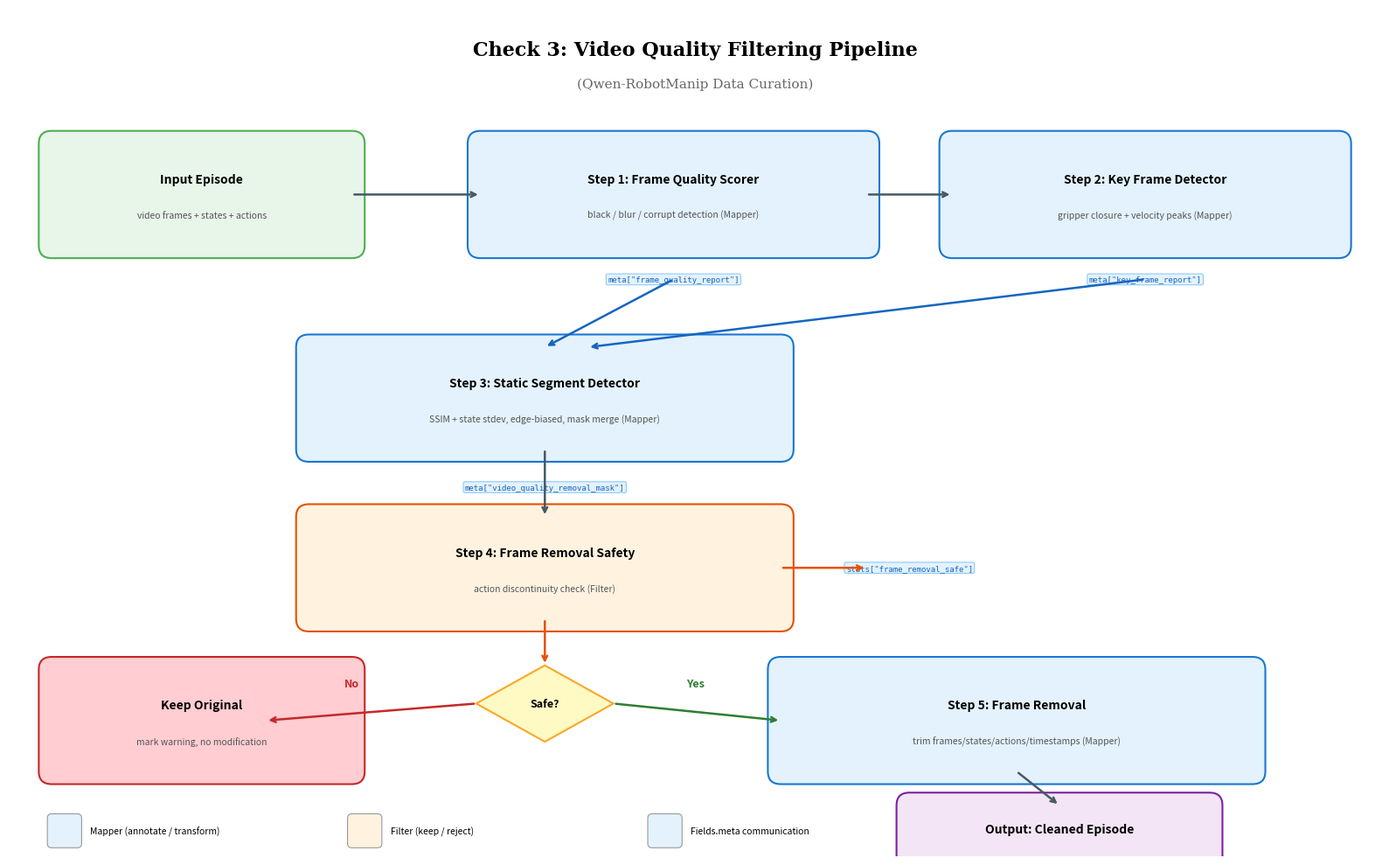

Here is the Python script that generated this plot: (Note: this script raises an exception after producing the figure.)
"""Generate Check 3: Video Quality Filtering pipeline architecture diagram."""

import matplotlib.pyplot as plt
import matplotlib.patches as mpatches
from matplotlib.patches import FancyBboxPatch, FancyArrowPatch
import numpy as np


def draw_pipeline():
    fig, ax = plt.subplots(1, 1, figsize=(16, 10))
    ax.set_xlim(0, 16)
    ax.set_ylim(0, 10)
    ax.axis('off')
    fig.patch.set_facecolor('white')

    title_y = 9.5
    ax.text(8, title_y, 'Check 3: Video Quality Filtering Pipeline',
            fontsize=16, fontweight='bold', ha='center', va='center',
            fontfamily='serif')
    ax.text(8, title_y - 0.4, '(Qwen-RobotManip Data Curation)',
            fontsize=11, ha='center', va='center', color='#666666',
            fontfamily='serif')

    colors = {
        'input': '#E8F5E9',
        'mapper': '#E3F2FD',
        'filter': '#FFF3E0',
        'output': '#F3E5F5',
        'arrow': '#455A64',
        'meta': '#ECEFF1',
    }

    def draw_box(x, y, w, h, title, subtitle, color, border_color='#333'):
        box = FancyBboxPatch((x, y), w, h,
                             boxstyle="round,pad=0.15",
                             facecolor=color, edgecolor=border_color,
                             linewidth=1.5)
        ax.add_patch(box)
        ax.text(x + w / 2, y + h * 0.65, title,
                fontsize=10, fontweight='bold', ha='center', va='center',
                fontfamily='sans-serif')
        ax.text(x + w / 2, y + h * 0.3, subtitle,
                fontsize=7.5, ha='center', va='center', color='#555',
                fontfamily='sans-serif', style='italic')

    def draw_arrow(x1, y1, x2, y2, label=None, color='#455A64'):
        ax.annotate('', xy=(x2, y2), xytext=(x1, y1),
                    arrowprops=dict(arrowstyle='->', color=color,
                                   lw=1.8, connectionstyle='arc3,rad=0'))
        if label:
            mx, my = (x1 + x2) / 2, (y1 + y2) / 2
            ax.text(mx + 0.15, my, label, fontsize=7, color='#777',
                    ha='left', va='center', fontfamily='monospace')

    def draw_meta_label(x, y, text):
        ax.text(x, y, text, fontsize=6.5, ha='center', va='center',
                color='#1565C0', fontfamily='monospace',
                bbox=dict(boxstyle='round,pad=0.2', facecolor='#E3F2FD',
                          edgecolor='#90CAF9', linewidth=0.8))

    # Input
    draw_box(0.5, 7.2, 3.5, 1.2,
             'Input Episode',
             'video frames + states + actions',
             colors['input'], '#4CAF50')

    # Step 1
    draw_box(5.5, 7.2, 4.5, 1.2,
             'Step 1: Frame Quality Scorer',
             'black / blur / corrupt detection (Mapper)',
             colors['mapper'], '#1976D2')
    draw_arrow(4.0, 7.8, 5.5, 7.8)
    draw_meta_label(7.75, 6.8, 'meta["frame_quality_report"]')

    # Step 2
    draw_box(11.0, 7.2, 4.5, 1.2,
             'Step 2: Key Frame Detector',
             'gripper closure + velocity peaks (Mapper)',
             colors['mapper'], '#1976D2')
    draw_arrow(10.0, 7.8, 11.0, 7.8)
    draw_meta_label(13.25, 6.8, 'meta["key_frame_report"]')

    # Step 3
    draw_box(3.5, 4.8, 5.5, 1.2,
             'Step 3: Static Segment Detector',
             'SSIM + state stdev, edge-biased, mask merge (Mapper)',
             colors['mapper'], '#1976D2')
    draw_arrow(7.75, 6.8, 6.25, 6.0, color='#1565C0')
    draw_arrow(13.25, 6.8, 6.75, 6.0, color='#1565C0')
    draw_meta_label(6.25, 4.35, 'meta["video_quality_removal_mask"]')

    # Step 4
    draw_box(3.5, 2.8, 5.5, 1.2,
             'Step 4: Frame Removal Safety',
             'action discontinuity check (Filter)',
             colors['filter'], '#E65100')
    draw_arrow(6.25, 4.8, 6.25, 4.0)
    draw_meta_label(10.5, 3.4, 'stats["frame_removal_safe"]')
    draw_arrow(9.0, 3.4, 10.0, 3.4, color='#E65100')

    # Decision diamond
    diamond_x, diamond_y = 6.25, 1.8
    diamond = plt.Polygon(
        [(diamond_x, diamond_y + 0.45),
         (diamond_x + 0.8, diamond_y),
         (diamond_x, diamond_y - 0.45),
         (diamond_x - 0.8, diamond_y)],
        closed=True, facecolor='#FFF9C4', edgecolor='#F9A825',
        linewidth=1.5)
    ax.add_patch(diamond)
    ax.text(diamond_x, diamond_y, 'Safe?', fontsize=9, fontweight='bold',
            ha='center', va='center')
    draw_arrow(6.25, 2.8, 6.25, 2.25, color='#E65100')

    # Step 5 (safe=True)
    draw_box(9.0, 1.0, 5.5, 1.2,
             'Step 5: Frame Removal',
             'trim frames/states/actions/timestamps (Mapper)',
             colors['mapper'], '#1976D2')
    ax.annotate('', xy=(9.0, 1.6), xytext=(7.05, 1.8),
                arrowprops=dict(arrowstyle='->', color='#2E7D32', lw=1.8))
    ax.text(8.0, 2.0, 'Yes', fontsize=9, color='#2E7D32',
            fontweight='bold', ha='center')

    # Unsafe path
    draw_box(0.5, 1.0, 3.5, 1.2,
             'Keep Original',
             'mark warning, no modification',
             '#FFCDD2', '#C62828')
    ax.annotate('', xy=(3.0, 1.6), xytext=(5.45, 1.8),
                arrowprops=dict(arrowstyle='->', color='#C62828', lw=1.8))
    ax.text(4.0, 2.0, 'No', fontsize=9, color='#C62828',
            fontweight='bold', ha='center')

    # Output
    draw_box(10.5, -0.2, 3.5, 0.8,
             'Output: Cleaned Episode',
             '',
             colors['output'], '#7B1FA2')
    draw_arrow(11.75, 1.0, 12.25, 0.6)

    # Legend
    legend_y = 0.3
    legend_items = [
        (colors['mapper'], 'Mapper (annotate / transform)'),
        (colors['filter'], 'Filter (keep / reject)'),
        ('#E3F2FD', 'Fields.meta communication'),
    ]
    for i, (c, label) in enumerate(legend_items):
        rx = 0.5 + i * 3.5
        rect = FancyBboxPatch((rx, legend_y - 0.15), 0.3, 0.3,
                              boxstyle="round,pad=0.05",
                              facecolor=c, edgecolor='#999', linewidth=0.8)
        ax.add_patch(rect)
        ax.text(rx + 0.45, legend_y, label, fontsize=7.5, va='center',
                fontfamily='sans-serif')

    plt.tight_layout()
    out_path = 'b/d/QwenRobotmanip/asset/video_quality_pipeline.png'
    fig.savefig(out_path, dpi=150, bbox_inches='tight',
                facecolor='white', edgecolor='none')
    plt.close()
    print(f'Saved to {out_path}')


if __name__ == '__main__':
    draw_pipeline()
